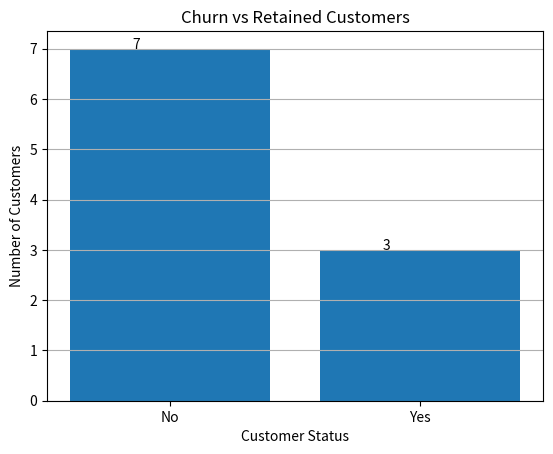
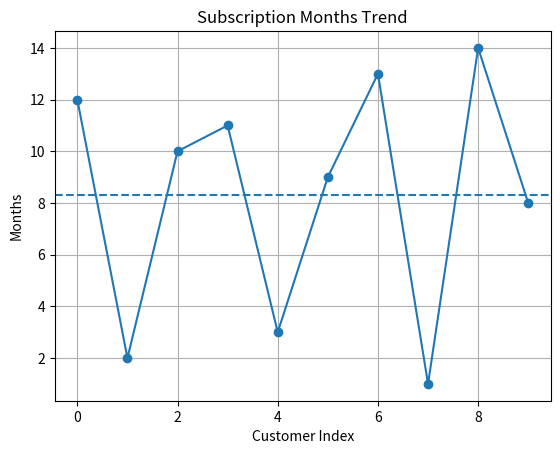

Here is the Python script that generated these plots, in order:
import pandas as pd
import matplotlib.pyplot as plt

# Data
data = {
    'Customer_ID': list(range(1,11)),
    'Subscription_Months': [12,2,10,11,3,9,13,1,14,8],
    'Monthly_Charges': [500,700,600,550,750,620,540,900,520,610],
    'Churn': ['No','Yes','No','No','Yes','No','No','Yes','No','No']
}

df = pd.DataFrame(data)

# -------- Basic Analysis --------
print("Total Customers:", len(df))
print("Churn Customers:", df['Churn'].value_counts()['Yes'])

# -------- Graph 1: Bar Chart --------
counts = df['Churn'].value_counts()

plt.figure()
bars = plt.bar(counts.index, counts.values)

# Add values on top
for bar in bars:
    y = bar.get_height()
    plt.text(bar.get_x() + 0.25, y, y)

plt.title("Churn vs Retained Customers")
plt.xlabel("Customer Status")
plt.ylabel("Number of Customers")
plt.grid(axis='y')
plt.show()

# -------- Graph 2: Line Chart --------
plt.figure()

# Line with markers
plt.plot(df['Subscription_Months'], marker='o')

# Average line
avg = df['Subscription_Months'].mean()
plt.axhline(avg, linestyle='--')

plt.title("Subscription Months Trend")
plt.xlabel("Customer Index")
plt.ylabel("Months")
plt.grid()

plt.show()
